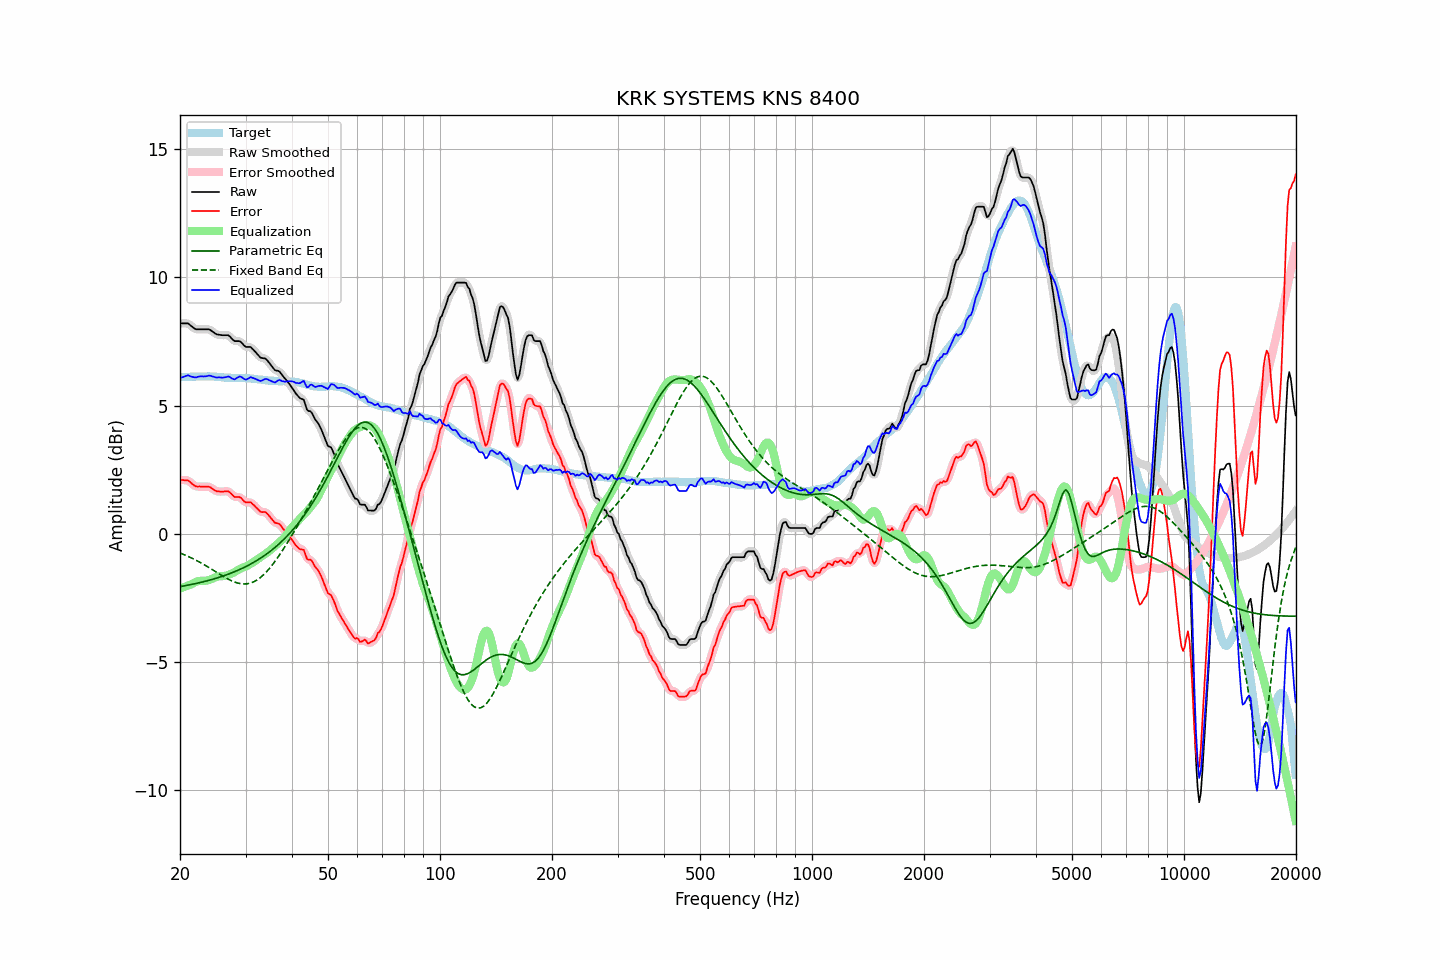

The file beside this chart, header and first rows:
frequency, raw, error, smoothed, error_smoothed, equalization, parametric_eq, fixed_band_eq, equalized_raw, equalized_smoothed, target
20.00, 8.20, 2.09, 8.20, 2.09, -2.13, -2.06, -0.75, 6.07, 6.07, 6.11
20.20, 8.20, 2.09, 8.21, 2.10, -2.11, -2.05, -0.78, 6.09, 6.10, 6.11
20.40, 8.20, 2.09, 8.21, 2.10, -2.09, -2.04, -0.80, 6.11, 6.12, 6.11
20.61, 8.20, 2.08, 8.21, 2.09, -2.07, -2.03, -0.83, 6.14, 6.14, 6.12
20.81, 8.20, 2.08, 8.21, 2.09, -2.05, -2.02, -0.85, 6.16, 6.16, 6.12
21.02, 8.20, 2.08, 8.19, 2.07, -2.02, -2.00, -0.88, 6.18, 6.17, 6.12
21.23, 8.15, 2.03, 8.16, 2.03, -2.00, -1.99, -0.91, 6.16, 6.16, 6.12
21.44, 8.10, 1.97, 8.11, 1.98, -1.97, -1.98, -0.94, 6.13, 6.13, 6.13
21.66, 8.05, 1.93, 8.05, 1.92, -1.94, -1.97, -0.97, 6.12, 6.11, 6.13
21.87, 8.00, 1.88, 8.01, 1.88, -1.91, -1.95, -1.00, 6.10, 6.10, 6.13
22.09, 7.97, 1.85, 7.98, 1.85, -1.88, -1.94, -1.03, 6.10, 6.10, 6.13
22.31, 7.97, 1.84, 7.97, 1.84, -1.85, -1.93, -1.07, 6.12, 6.12, 6.14
22.54, 7.97, 1.85, 7.97, 1.84, -1.84, -1.91, -1.10, 6.13, 6.13, 6.13
22.76, 7.97, 1.84, 7.97, 1.84, -1.84, -1.90, -1.13, 6.14, 6.14, 6.14
22.99, 7.97, 1.84, 7.97, 1.84, -1.84, -1.88, -1.17, 6.14, 6.14, 6.14
23.22, 7.97, 1.84, 7.97, 1.84, -1.84, -1.87, -1.21, 6.14, 6.14, 6.14
23.45, 7.97, 1.84, 7.98, 1.84, -1.83, -1.85, -1.24, 6.14, 6.14, 6.14
23.69, 7.97, 1.84, 7.98, 1.84, -1.82, -1.83, -1.28, 6.15, 6.15, 6.13
23.92, 7.97, 1.83, 7.96, 1.83, -1.81, -1.82, -1.32, 6.17, 6.16, 6.14
24.16, 7.94, 1.81, 7.94, 1.80, -1.78, -1.80, -1.36, 6.16, 6.16, 6.13
24.40, 7.89, 1.76, 7.90, 1.76, -1.76, -1.78, -1.40, 6.14, 6.14, 6.13
24.65, 7.85, 1.72, 7.85, 1.72, -1.73, -1.76, -1.43, 6.13, 6.12, 6.13
24.89, 7.80, 1.68, 7.81, 1.68, -1.70, -1.75, -1.47, 6.10, 6.11, 6.12
25.14, 7.77, 1.65, 7.78, 1.66, -1.68, -1.73, -1.51, 6.09, 6.10, 6.12
25.39, 7.76, 1.65, 7.76, 1.65, -1.66, -1.71, -1.55, 6.10, 6.10, 6.11
25.65, 7.75, 1.64, 7.75, 1.64, -1.66, -1.69, -1.59, 6.10, 6.09, 6.11
25.91, 7.74, 1.64, 7.75, 1.65, -1.65, -1.67, -1.63, 6.09, 6.09, 6.10
26.16, 7.74, 1.65, 7.74, 1.65, -1.65, -1.64, -1.67, 6.09, 6.09, 6.10
26.43, 7.74, 1.66, 7.75, 1.66, -1.64, -1.62, -1.70, 6.10, 6.10, 6.09
26.69, 7.74, 1.66, 7.75, 1.66, -1.63, -1.60, -1.74, 6.12, 6.12, 6.09
26.96, 7.74, 1.66, 7.73, 1.64, -1.61, -1.58, -1.77, 6.14, 6.12, 6.09
27.23, 7.69, 1.61, 7.69, 1.61, -1.58, -1.55, -1.80, 6.11, 6.11, 6.09
27.50, 7.62, 1.55, 7.63, 1.55, -1.56, -1.53, -1.83, 6.07, 6.07, 6.07
27.77, 7.56, 1.49, 7.57, 1.49, -1.53, -1.50, -1.86, 6.04, 6.04, 6.07
28.05, 7.51, 1.43, 7.53, 1.45, -1.49, -1.48, -1.88, 6.02, 6.03, 6.08
28.33, 7.51, 1.43, 7.51, 1.43, -1.45, -1.45, -1.91, 6.06, 6.06, 6.08
28.62, 7.51, 1.43, 7.51, 1.43, -1.42, -1.43, -1.92, 6.10, 6.10, 6.08
28.90, 7.51, 1.43, 7.50, 1.42, -1.38, -1.40, -1.94, 6.13, 6.12, 6.08
29.19, 7.47, 1.39, 7.46, 1.39, -1.35, -1.37, -1.95, 6.12, 6.12, 6.08
29.48, 7.40, 1.33, 7.40, 1.33, -1.33, -1.34, -1.96, 6.08, 6.08, 6.08
29.78, 7.33, 1.26, 7.34, 1.27, -1.30, -1.31, -1.96, 6.03, 6.04, 6.08
30.08, 7.28, 1.22, 7.30, 1.23, -1.28, -1.28, -1.96, 6.01, 6.02, 6.07
30.38, 7.28, 1.22, 7.29, 1.22, -1.25, -1.25, -1.95, 6.04, 6.04, 6.06
30.68, 7.28, 1.22, 7.28, 1.22, -1.21, -1.21, -1.94, 6.07, 6.07, 6.06
30.99, 7.28, 1.23, 7.26, 1.21, -1.17, -1.18, -1.92, 6.11, 6.09, 6.05
31.30, 7.21, 1.16, 7.22, 1.17, -1.13, -1.14, -1.90, 6.08, 6.09, 6.05
31.61, 7.15, 1.12, 7.16, 1.12, -1.09, -1.11, -1.87, 6.06, 6.07, 6.04
31.93, 7.08, 1.05, 7.08, 1.05, -1.05, -1.07, -1.84, 6.04, 6.04, 6.04
32.24, 7.01, 0.99, 7.01, 0.99, -1.00, -1.03, -1.80, 6.01, 6.01, 6.03
32.57, 6.94, 0.93, 6.94, 0.92, -0.96, -1.00, -1.76, 5.98, 5.98, 6.01
32.89, 6.87, 0.86, 6.89, 0.88, -0.92, -0.96, -1.71, 5.96, 5.97, 6.01
33.22, 6.85, 0.84, 6.86, 0.85, -0.88, -0.91, -1.66, 5.98, 5.98, 6.01
33.55, 6.84, 0.85, 6.84, 0.84, -0.84, -0.87, -1.60, 6.01, 6.01, 6.00
33.89, 6.83, 0.85, 6.82, 0.83, -0.79, -0.83, -1.54, 6.04, 6.03, 5.99
34.23, 6.78, 0.80, 6.78, 0.80, -0.75, -0.78, -1.47, 6.04, 6.03, 5.98
34.57, 6.70, 0.73, 6.71, 0.73, -0.70, -0.74, -1.40, 6.00, 6.01, 5.97
34.92, 6.62, 0.65, 6.63, 0.66, -0.65, -0.69, -1.33, 5.97, 5.98, 5.97
35.27, 6.54, 0.58, 6.54, 0.57, -0.60, -0.64, -1.25, 5.95, 5.94, 5.97
35.62, 6.46, 0.50, 6.46, 0.50, -0.54, -0.59, -1.17, 5.92, 5.92, 5.97
35.97, 6.38, 0.43, 6.40, 0.45, -0.49, -0.54, -1.08, 5.90, 5.92, 5.95
... 635 more rows
